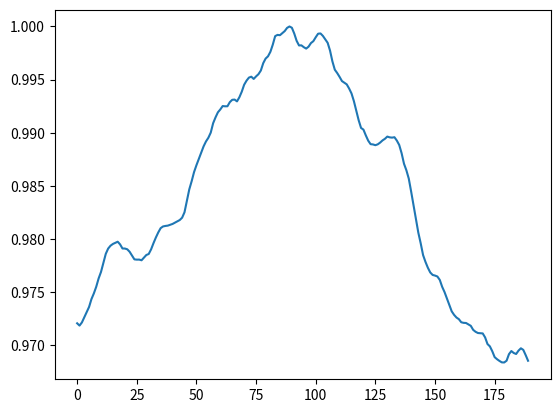

Source code (Python):
import matplotlib.pyplot as plt

sr = [0.97208325, 0.97186781, 0.97216473, 0.97264416, 0.97313312, 0.97362102,
 0.97436067, 0.97489139,  0.97551999,  0.97630008, 0.97691266, 0.97776316,
 0.97861419, 0.97911279, 0.97938322, 0.97954717, 0.97965145, 0.97975583,
 0.97950545, 0.97911937, 0.97911528, 0.97904505, 0.97881034, 0.9784554,
 0.97809645, 0.97807034, 0.97807497, 0.97801105, 0.97825991, 0.97850634,
 0.97860092, 0.97903891, 0.97961945, 0.98015189, 0.98062937, 0.98103181,
 0.98119179, 0.98123962, 0.98126953, 0.9813519 , 0.98142848, 0.98154733,
 0.98166371, 0.98179394, 0.98201557, 0.98252599, 0.98358192 ,0.98467764,
 0.98544791, 0.98630212, 0.98695096, 0.98754363, 0.9881527 , 0.98872384,
 0.98918685, 0.98953235, 0.99001748, 0.9909016 , 0.99144911, 0.99192734,
 0.99219452, 0.99251509, 0.99249208, 0.9924972 , 0.99288381, 0.99310301,
 0.99312514, 0.99295506, 0.99334355, 0.99386621 ,0.99451988, 0.99490478,
 0.99519075, 0.9952766,  0.99506748, 0.99530484 ,0.99551346, 0.99585813,
 0.99654921, 0.99698153, 0.99719344, 0.9976173  ,0.99828752, 0.99909148,
 0.99920925, 0.99917878, 0.99937483, 0.9995657  ,0.99986687, 1.,
 0.99988167, 0.99933666, 0.99865033, 0.99821598, 0.99822506, 0.99805254,
 0.99792003, 0.99810143, 0.99843877, 0.99861836, 0.99898629, 0.99932002,
 0.99934463, 0.99911537, 0.99878715, 0.99846427, 0.99773232, 0.99671189,
 0.99593439, 0.99562102, 0.99525956, 0.99486467, 0.99471617, 0.99455584,
 0.99416377, 0.99370208, 0.99297733 ,0.99207202, 0.99118084, 0.99045647,
 0.99030036, 0.98975482, 0.98926017 ,0.98893135, 0.98890591, 0.98883525,
 0.98891546, 0.98907888, 0.98928375, 0.98943386, 0.98964357, 0.98957221,
 0.98954637, 0.98958443, 0.98926896, 0.98885486, 0.98808103, 0.98709229,
 0.98647659, 0.98569472, 0.98447042, 0.98317579, 0.98188043, 0.98061403,
 0.97960978, 0.97850054, 0.97786053, 0.97731187, 0.97686621, 0.97663245,
 0.9765723 , 0.9764841,  0.97616367, 0.97551581, 0.97501577, 0.97441943,
 0.97379898, 0.97320874, 0.97287497, 0.97262534, 0.97247176, 0.97218061,
 0.9721251 , 0.97211252, 0.97197943, 0.9718449 , 0.97146511, 0.97128475,
 0.97116814, 0.97114654, 0.97113061, 0.97075631, 0.97013294, 0.96991337,
 0.96945721, 0.96890057, 0.96870558, 0.96854589, 0.96840883, 0.96839813,
 0.96856409, 0.96917963, 0.96947422, 0.9692904,  0.96919638, 0.96951261,
 0.96973157, 0.96958439, 0.96909264, 0.96856127]

plt.plot(sr)
plt.show()